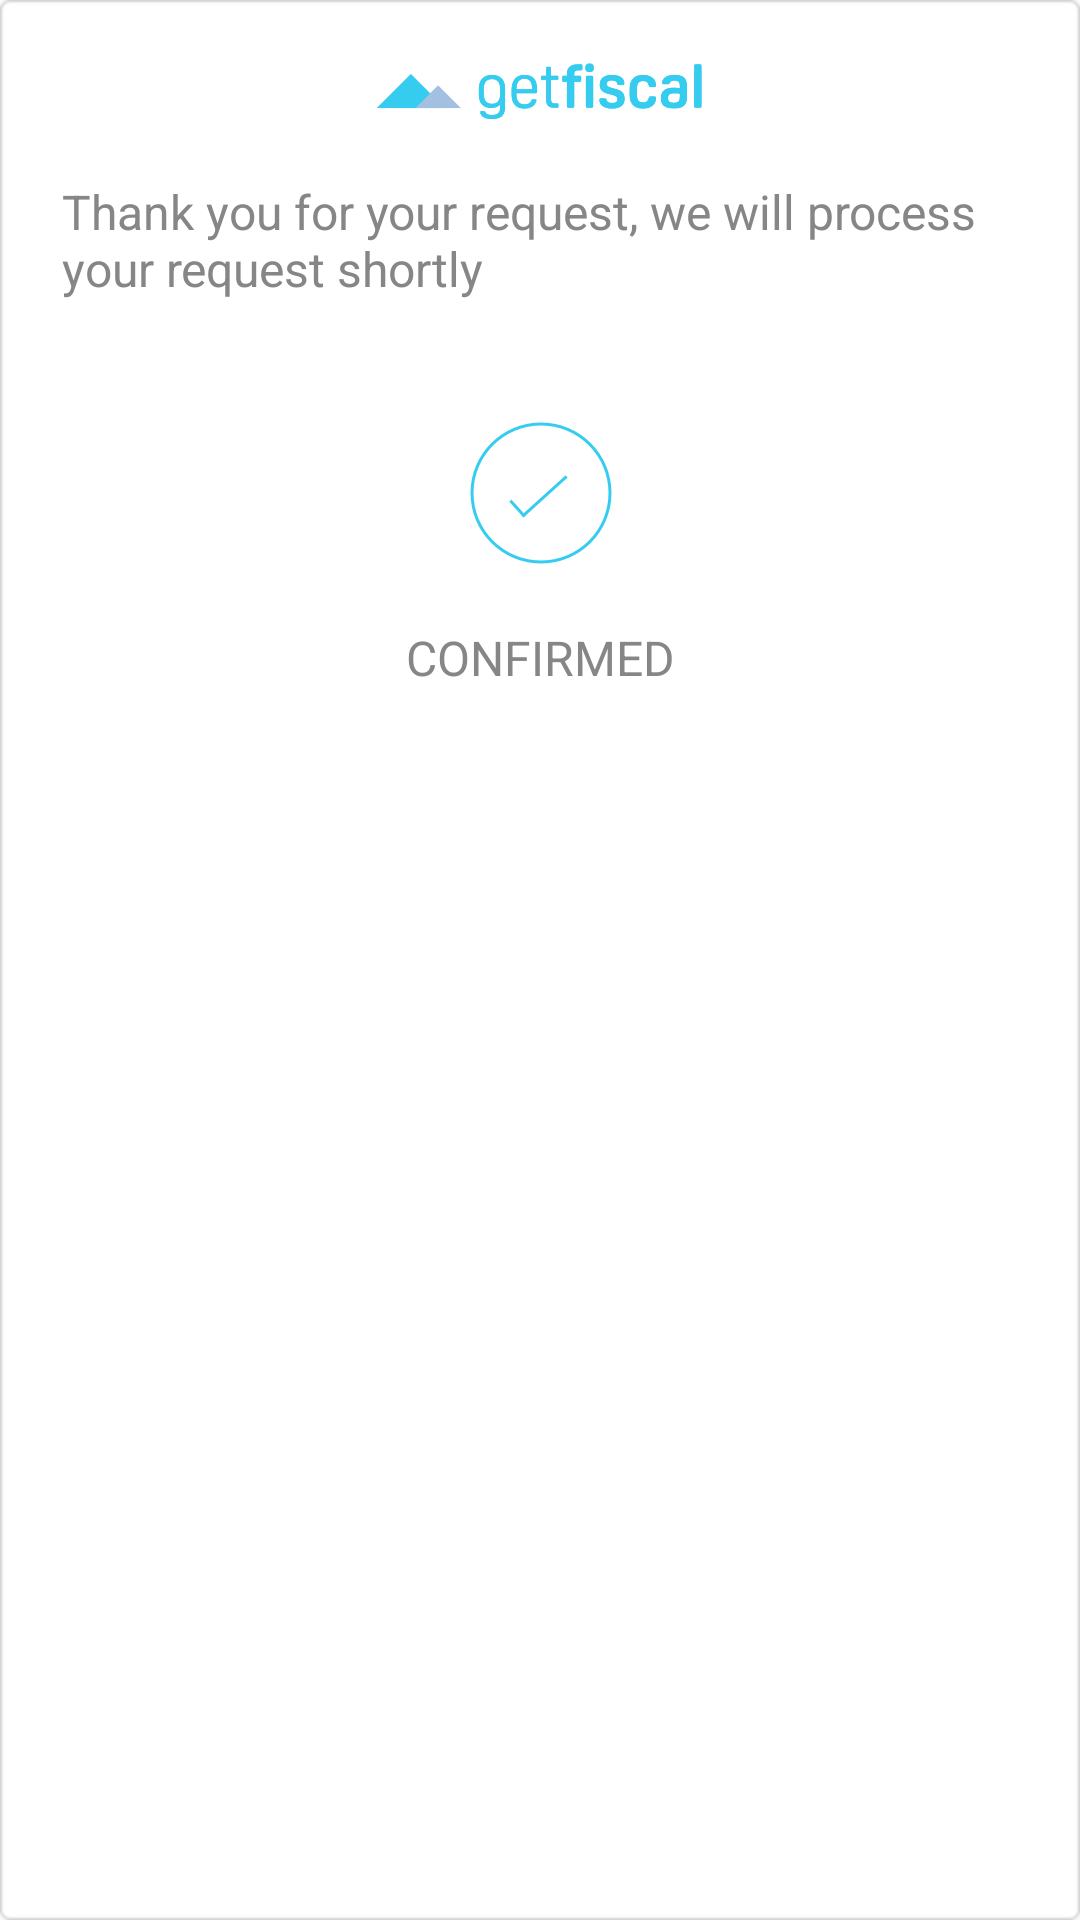

The Android layout XML behind this screen, and the referenced resources:
<!-- AndroidManifest.xml: application theme AppTheme -->
<!-- res/layout/dialog_custom_layout_confirm.xml -->
<?xml version="1.0" encoding="utf-8"?>
<LinearLayout xmlns:android="http://schemas.android.com/apk/res/android"
    xmlns:tools="http://schemas.android.com/tools"
    android:layout_width="match_parent"
    android:layout_height="match_parent"
    android:orientation="vertical"
    android:layout_margin="20dp"
    android:background="@drawable/card_white_rounded">


    <ImageView
        android:layout_width="wrap_content"
        android:layout_height="wrap_content"
        android:src="@drawable/logo"
        android:layout_marginTop="20dp"
        android:layout_gravity="center_horizontal"/>


    <TextView
        android:layout_width="wrap_content"
        android:layout_height="wrap_content"
        android:text="Thank you for your request, we will process your request shortly"
        android:textColor="#868686"
        android:textSize="16sp"
        android:layout_gravity="center_horizontal"
        android:fontFamily="sans-serif"
        android:layout_margin="20dp"/>

    <ImageView
        android:layout_width="wrap_content"
        android:layout_height="wrap_content"
        android:src="@drawable/confirmed_icon"
        android:layout_marginTop="20dp"
        android:layout_gravity="center_horizontal"/>


    <TextView
        android:layout_width="wrap_content"
        android:layout_height="wrap_content"
        android:text="CONFIRMED"
        android:gravity="center"
        android:layout_gravity="center_horizontal"
        android:textColor="#868686"
        android:textSize="16sp"
        android:layout_margin="20dp"
        android:fontFamily="sans-serif"/>

</LinearLayout>
<!-- resources referenced by this layout -->
<resources>
  <!-- drawable confirmed_icon: png bitmap (drawable-hdpi, 2699 bytes) -->
  <!-- drawable logo: png bitmap (drawable-hdpi, 3805 bytes) -->
  <style name="AppTheme" parent="BaseTheme">
          
      </style>
  <style name="BaseTheme" parent="Theme.AppCompat.Light.NoActionBar">
          <item name="colorPrimary">@color/primary</item> 
          <item name="colorPrimaryDark">@color/primary_dark</item> 
          <item name="colorControlHighlight">@color/accent_translucent</item> 
          <item name="android:colorControlHighlight">@color/accent_translucent</item> 
          <item name="colorAccent">@color/accent</item>
          <item name="selectableItemBackground">@drawable/selectable_item_background</item>
          <item name="android:selectableItemBackground">@drawable/selectable_item_background</item>
          <item name="android:windowSharedElementEnterTransition">@android:transition/move</item>
          <item name="android:windowSharedElementExitTransition">@android:transition/move</item>
          <item name="android:windowSharedElementsUseOverlay">false</item>
      </style>
  <color name="primary">#2C3D51</color>
  <color name="primary_dark">#2C3D51</color>
  <color name="accent_translucent">#36CCEF</color>
  <color name="accent">#6f0CB6E7</color>
</resources>
